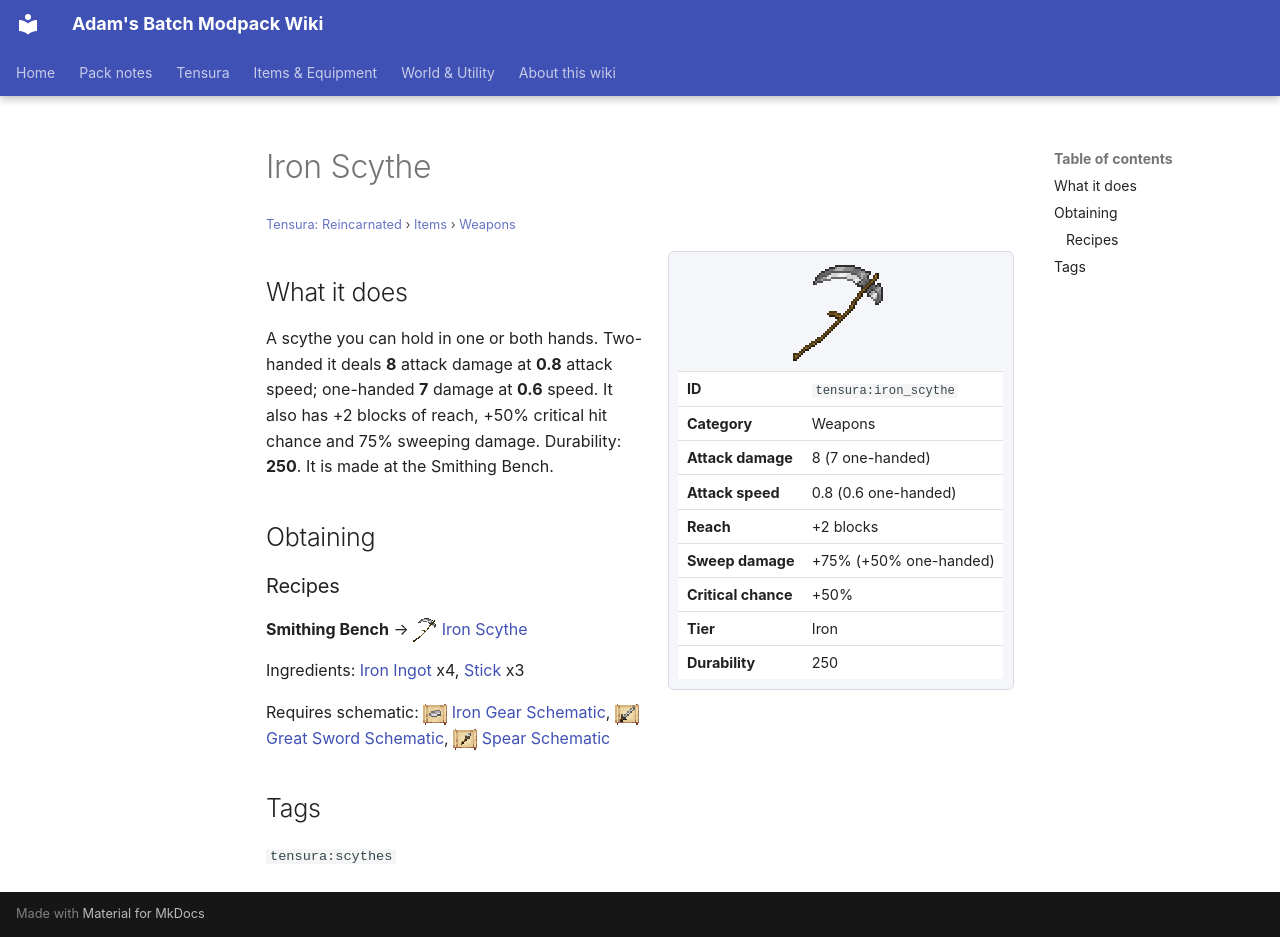

repository: Proteus-Nell/Adams-Batch-MC-Modpack-Wiki · page: tensura-reincarnated/items/weapons/iron-scythe/index.html · generator: mkdocs

# Iron Scythe

<small>[Tensura: Reincarnated](../../index.md) &rsaquo; [Items](../index.md) &rsaquo; [Weapons](index.md)</small>

<div class="infobox" markdown>

![Iron Scythe](../../../assets/icons/tensura/item/iron_scythe.png)

| | |
|---|---|
| **ID** | `tensura:iron_scythe` |
| **Category** | Weapons |
| **Attack damage** | 8 (7 one-handed) |
| **Attack speed** | 0.8 (0.6 one-handed) |
| **Reach** | +2 blocks |
| **Sweep damage** | +75% (+50% one-handed) |
| **Critical chance** | +50% |
| **Tier** | Iron |
| **Durability** | 250 |

</div>

## What it does

A scythe you can hold in one or both hands. Two-handed it deals **8** attack damage at **0.8** attack speed; one-handed **7** damage at **0.6** speed. It also has +2 blocks of reach, +50% critical hit chance and 75% sweeping damage. Durability: **250**. It is made at the Smithing Bench.

## Obtaining

### Recipes

**Smithing Bench** &rarr; ![](../../../assets/icons/tensura/item/iron_scythe.png) [Iron Scythe](iron-scythe.md)

Ingredients:  [Iron Ingot](https://minecraft.wiki/w/Iron_Ingot) x4,  [Stick](https://minecraft.wiki/w/Stick) x3

Requires schematic: ![](../../../assets/icons/tensura/item/iron_gear_schematic.png) [Iron Gear Schematic](../schematics/iron-gear-schematic.md), ![](../../../assets/icons/tensura/item/great_sword_schematic.png) [Great Sword Schematic](../schematics/great-sword-schematic.md), ![](../../../assets/icons/tensura/item/spear_schematic.png) [Spear Schematic](../schematics/spear-schematic.md)

## Tags

`tensura:scythes`
